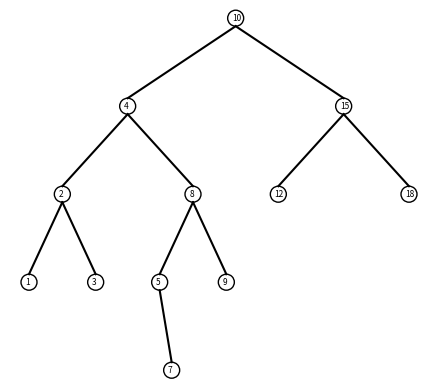
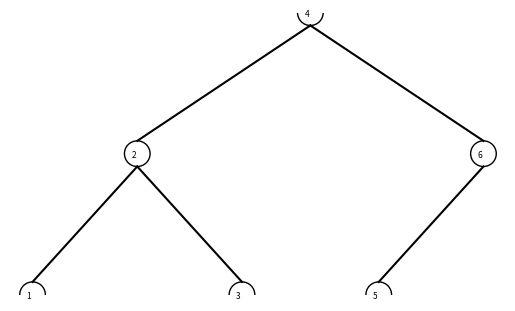

These figures' Python source, in order:
# -*- coding: utf-8 -*-
"""
Created on Thu Mar  7 21:07:47 2019

[redacted]
Assignment: Lab 3
[redacted]
[redacted]

"""


import matplotlib.pyplot as plt

class BST(object):
    # Constructor
    def __init__(self, item, left=None, right=None):  
        self.item = item
        self.left = left 
        self.right = right      
        
def Insert(T,newItem):
    if T == None:
        T =  BST(newItem)
    elif T.item > newItem:
        T.left = Insert(T.left,newItem)
    else:
        T.right = Insert(T.right,newItem)
    return T
         
def InOrder(T):
    # Prints items in BST in ascending order
    if T is not None:
        InOrder(T.left)
        print(T.item,end = ' ')
        InOrder(T.right)
  
def InOrderD(T,space):
    # Prints items and structure of BST
    if T is not None:
        InOrderD(T.right,space+'   ')
        print(space,T.item)
        InOrderD(T.left,space+'   ')
def draw_BinaryTree(ax,x,y,s,w,T):#x,y coordinates, then a scaler s for the whole tree and w for the width of it, T being th BST
    if T is not None:
        c= plt.Circle([x,y], 1.5, color='k', fill=False)#uses matplotlib circle function to draw a circle for each node
        ax.add_artist(c)#adds the circle into the figure
        ax.text(x-.7, y-.5, T.item, size=6) #prints the valute of the current node
        if T.left is not None:#prints the left side of the tree
            xL=[x,x-(s*s)]
            yL=[y-1.5,y-w]
            ax.plot(xL,yL,color='k')
            
            draw_BinaryTree(ax,x-(s*s),y-w-1.5,s-1,w,T.left)
        if T.right is not None:#prints the right side of the tree
            xR = [x,x+(s*s)]
            yR = [y-1.5,y-w]
            ax.plot(xR,yR, color='k')
            draw_BinaryTree(ax,x+(s*s),y-w-1.5,s-1,w,T.right) 
            
def IterSearch(T,k):
    while T is not None:
        if k == T.item:## if the current node of the tree is k return current node T
            return T
        elif k > T.item:#checks if k is greater than current node item if it is continues to the right of the tree
            T = T.right
        else:#if all other checks fail it will defualt to looking in the left tree
            T = T.left
    print('Could not find k inside the list, inserting k into list')
    T = Insert(T,k)# doesnt actually insert into the main list 
    return T

def insertBBT(B):
    if len(B) != 0:#checks the length of the B list if its 0 it returns
        pivot = len(B)//2#The mid point of the list evertime used for inserting at every recusive call
        temp = BST(B[pivot])#creates the binary tree with the root being pivot 
        temp.right = insertBBT(B[pivot+1:])#call to insert to the right of the binary tree
        temp.left = insertBBT(B[:pivot])#call to insert to the left of the Binary tree
        
        return temp #returns the completed tree
    
def extractor(T,List):
    if T is not None:
        extractor(T.left,List)### traverses all the way to the left side of the tree(smalles varible)
        List.append(T.item) #adds the current node item into the list
        extractor(T.right,List)### starts to traverse the right side of the tree then adds on the the list
        
def printAtDepth(T,d):
    if T is not None:
        if d == 0:# prints the items at depth d
            print(T.item)
        else:
            printAtDepth(T.left,d-1)#goes to the left subtree to print items at depth d 
            printAtDepth(T.right,d-1)#goes to the right subtree to print items at depth d 
# Code to test the functions above
  

T = None
A = [10,4,15,2,8,1,3,5,9,7,12,18]
for a in A:
    T = Insert(T,a)   
#####################################
print('------------------------------------------')
print("Question 1")
#1)
print("Printing Binary Tree...")
fig, ax = plt.subplots()    
draw_BinaryTree(ax,0,0,4.5,15,T) 
ax.set_aspect(1.0)
ax.axis('off')
plt.show()

######################################
print('------------------------------------------')
print("Question 2")
#2) Iterative search
s= 15 ## change to find desired value
x = IterSearch(T,s).item
msg = 'Looking for ' + repr(s) + ': ' + repr(x)
print(msg)

#####################################
print('------------------------------------------')
print("Question 3")
#3) Build a balanced  binary tree with sorted list
B = [1,2,3,4,5,6]
T2 = insertBBT(B)
print("Printing Binary Tree...")
fig, ax = plt.subplots()    
draw_BinaryTree(ax,0,0,4.5,15,T2) #DONT FORGET TO USE DRAG TO TO LOOK AT WHOLE FIGURE
ax.set_aspect(1.0)
ax.axis('off')
plt.show()

#####################################
print('------------------------------------------')
print("Question 4")
#4)Extract elements of BST into a sorted list
emptyList = []
extractor(T,emptyList)
print(emptyList)

####################################
print('------------------------------------------')
print("Question 5")
#5)Print depths
depth = 2 ##choose which depth to print out
msg2 = 'Keys at depth ' + repr(depth) + ': '
print(msg2)
printAtDepth(T,depth)




